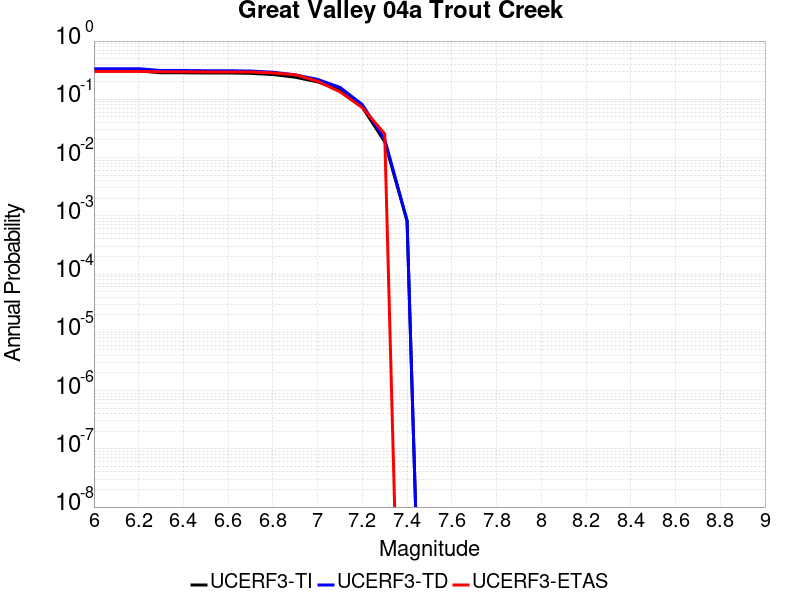

The file beside this chart, header and first rows:
Magnitude, UCERF3-TI Prob, UCERF3-TD Prob, UCERF3-ETAS Prob
6.0, 0.3076, 0.3355, 0.3016
6.1, 0.3076, 0.3355, 0.3016
6.2, 0.3076, 0.3355, 0.3016
6.3, 0.2855, 0.312, 0.297
6.4, 0.2855, 0.312, 0.297
6.5, 0.2832, 0.3096, 0.2947
6.6, 0.2832, 0.3096, 0.2947
6.7, 0.2794, 0.3056, 0.2947
6.8, 0.2663, 0.2917, 0.2831
6.9, 0.2396, 0.263, 0.2645
7.0, 0.1994, 0.2196, 0.2042
7.1, 0.1451, 0.1604, 0.1346
7.2, 0.07316, 0.08112, 0.07193
7.3, 0.01866, 0.02062, 0.02552
7.4, 8.116137E-4, 8.3499384E-4, 0.0
